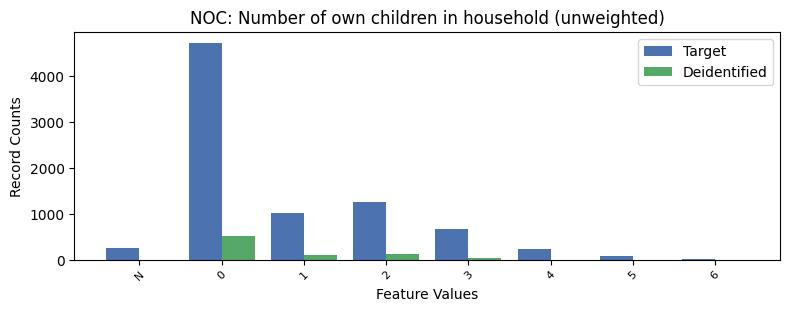

Data behind this chart, as committed beside it:
, NOC, count_target, count_deidentified
0, 0, 4733, 514.0
1, 2, 1258, 128.0
2, 1, 1016, 93.0
3, 3, 671, 34.0
4, -1, 266, 0.0
5, 4, 233, 0.0
6, 5, 71, 0.0
7, 6, 16, 0.0
